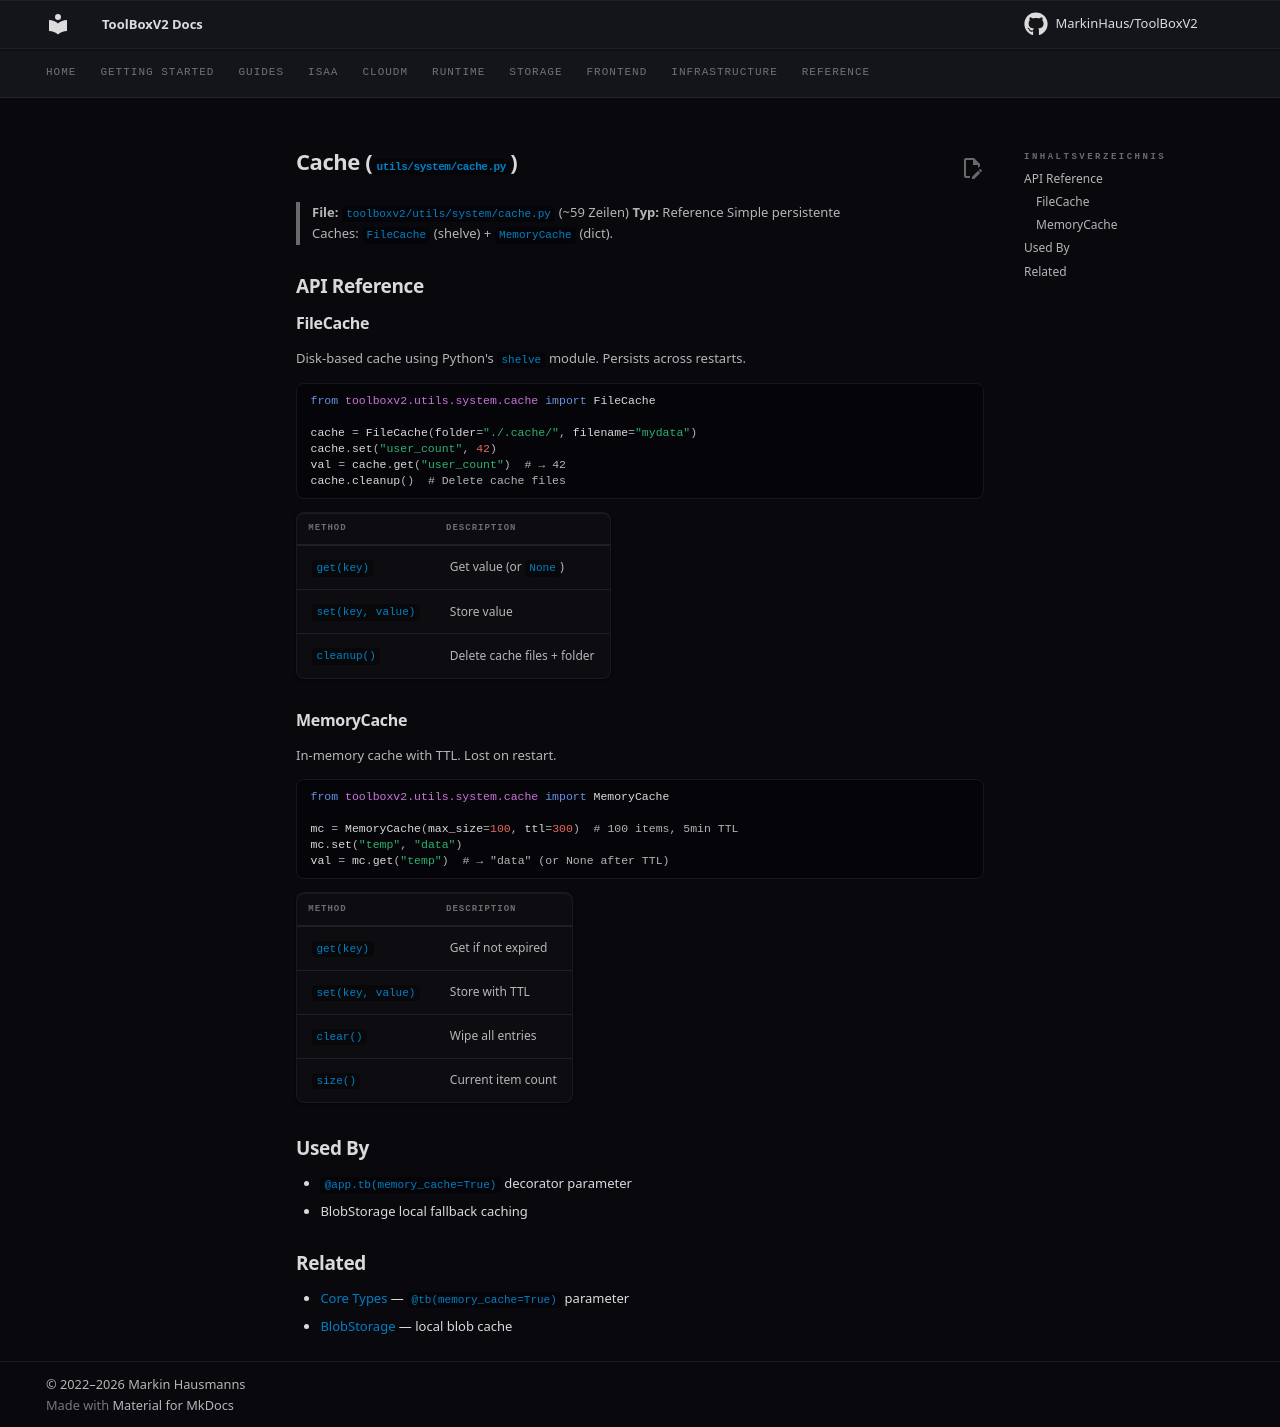

repository: MarkinHaus/ToolBoxV2 · page: devdocs/cache/index.html · generator: mkdocs

# Cache (`utils/system/cache.py`)

> **File:** `toolboxv2/utils/system/cache.py` (~59 Zeilen)
> **Typ:** Reference
> Simple persistente Caches: `FileCache` (shelve) + `MemoryCache` (dict).

## API Reference

### FileCache

Disk-based cache using Python's `shelve` module. Persists across restarts.

```python
from toolboxv2.utils.system.cache import FileCache

cache = FileCache(folder="./.cache/", filename="mydata")
cache.set("user_count", 42)
val = cache.get("user_count")  # → 42
cache.cleanup()  # Delete cache files
```

| Method | Description |
|--------|-------------|
| `get(key)` | Get value (or `None`) |
| `set(key, value)` | Store value |
| `cleanup()` | Delete cache files + folder |

### MemoryCache

In-memory cache with TTL. Lost on restart.

```python
from toolboxv2.utils.system.cache import MemoryCache

mc = MemoryCache(max_size=100, ttl=300)  # 100 items, 5min TTL
mc.set("temp", "data")
val = mc.get("temp")  # → "data" (or None after TTL)
```

| Method | Description |
|--------|-------------|
| `get(key)` | Get if not expired |
| `set(key, value)` | Store with TTL |
| `clear()` | Wipe all entries |
| `size()` | Current item count |

## Used By

- `@app.tb(memory_cache=True)` decorator parameter
- BlobStorage local fallback caching

## Related

- [Core Types](types.md) — `@tb(memory_cache=True)` parameter
- [BlobStorage](../storage/ref_blobdb.md) — local blob cache
